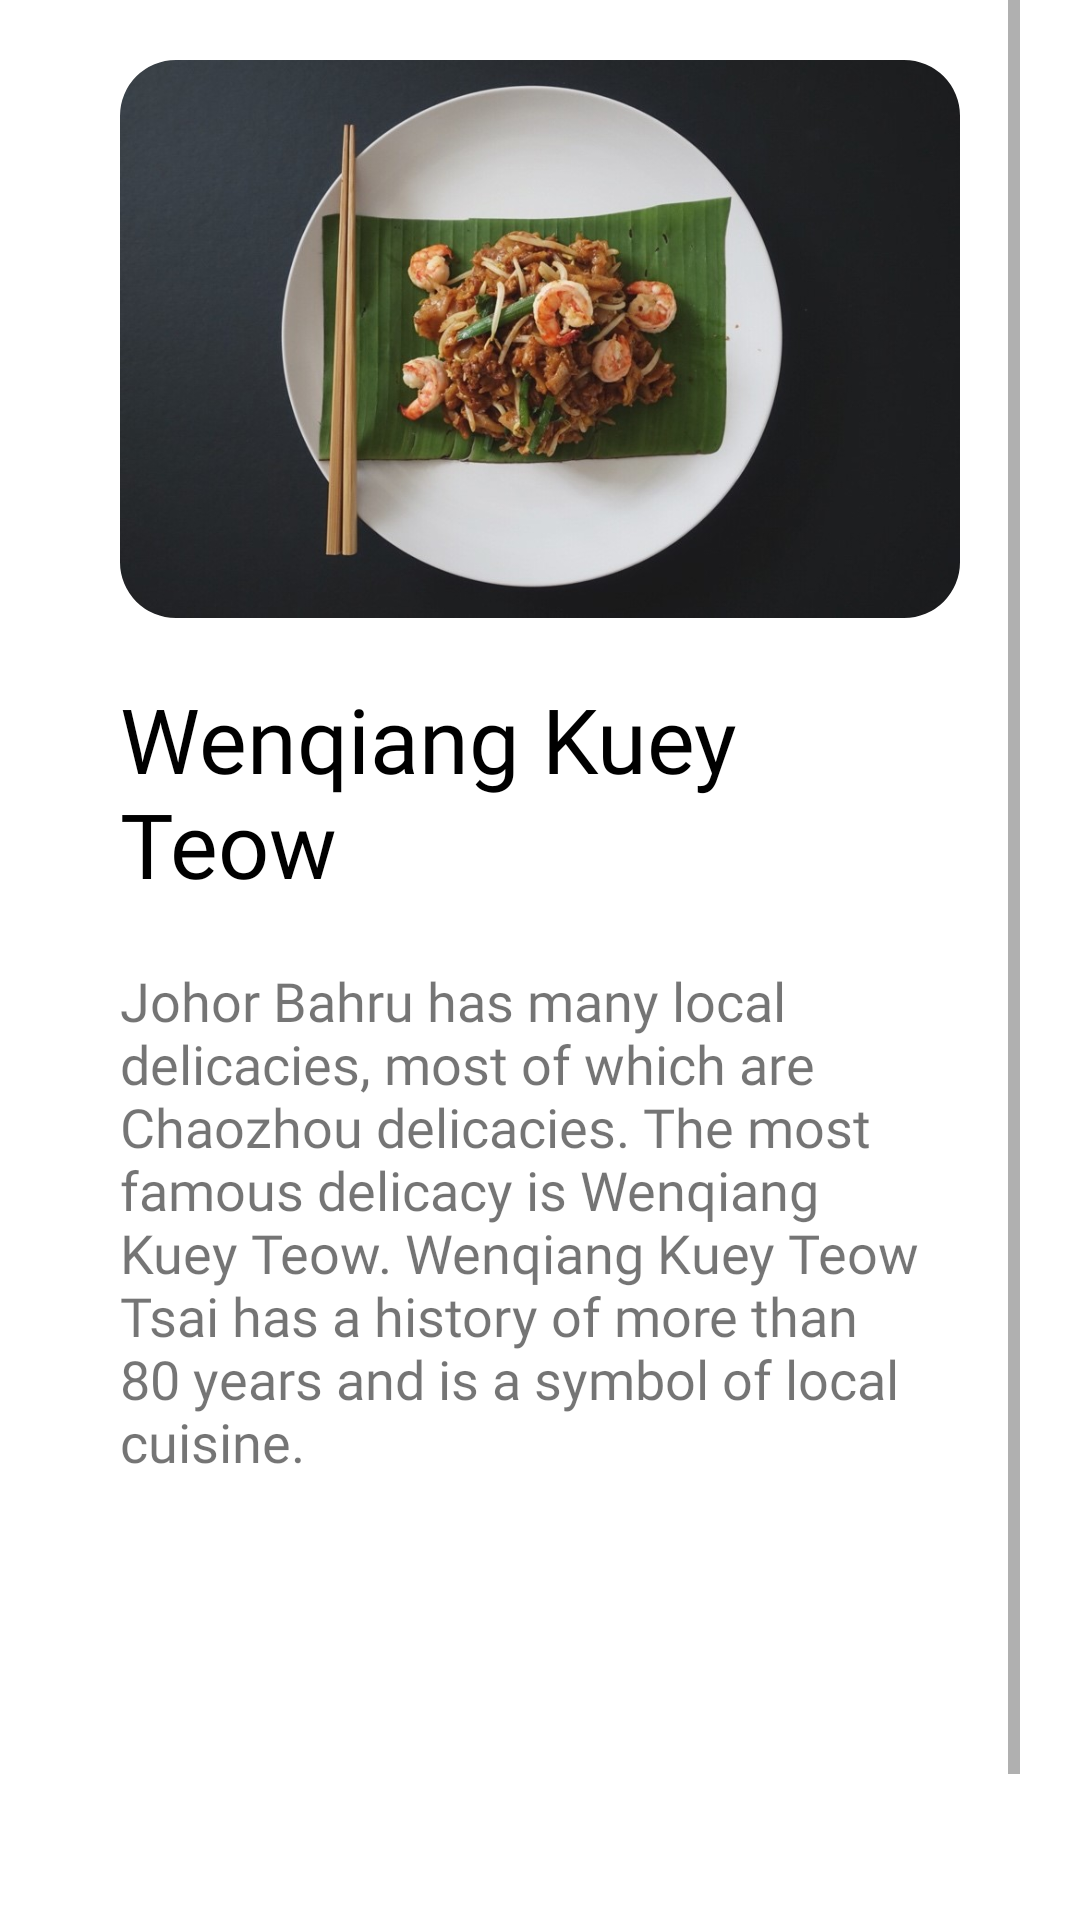

Reconstruct the res/layout file that produces this screen, plus the resources it refers to.
<!-- AndroidManifest.xml: application theme Theme.FinalProjectFile -->
<!-- res/layout/fragment__foods__johor.xml -->
<?xml version="1.0" encoding="utf-8"?>
<androidx.constraintlayout.widget.ConstraintLayout xmlns:android="http://schemas.android.com/apk/res/android"
    xmlns:app="http://schemas.android.com/apk/res-auto"
    xmlns:tools="http://schemas.android.com/tools"
    android:layout_width="match_parent"
    android:layout_height="match_parent"
    android:paddingStart="20dp"
    android:paddingEnd="20dp"
    tools:context=".Fragment_Foods_Johor">

    

    <ScrollView
        android:layout_width="match_parent"
        android:layout_height="match_parent"
        app:layout_constraintBottom_toBottomOf="parent"
        app:layout_constraintEnd_toEndOf="parent"
        app:layout_constraintStart_toStartOf="parent"
        app:layout_constraintTop_toTopOf="parent">

        <LinearLayout
            android:layout_width="match_parent"
            android:layout_height="wrap_content"
            android:orientation="vertical">

            <com.google.android.material.imageview.ShapeableImageView
                android:id="@+id/shapeableImageView"
                android:layout_width="match_parent"
                android:layout_height="wrap_content"
                android:layout_marginTop="20dp"
                android:adjustViewBounds="true"
                android:paddingStart="20dp"
                android:paddingEnd="20dp"
                app:shapeAppearanceOverlay="@style/ShapeAppearanceOverlay.App.RoundCorner"
                app:srcCompat="@drawable/johor_4" />

            <TextView
                android:id="@+id/textView3"
                android:layout_width="match_parent"
                android:layout_height="wrap_content"
                android:layout_marginLeft="20dp"
                android:layout_marginTop="20dp"
                android:layout_marginEnd="20dp"
                android:layout_marginRight="20dp"
                android:layout_marginBottom="20dp"
                android:fontFamily="@font/headingpompadour"
                android:paddingStart="20dp"
                android:paddingEnd="20dp"
                android:text="Wenqiang Kuey Teow"
                android:textColor="@color/black"
                android:textSize="30sp" />

            <TextView
                android:id="@+id/textView"
                android:layout_width="match_parent"
                android:layout_height="wrap_content"
                android:layout_marginTop="0dp"
                android:layout_marginBottom="200dp"
                android:fontFamily="@font/neuehaasunicaregular"
                android:paddingStart="20dp"
                android:paddingEnd="20dp"
                android:text="Johor Bahru has many local delicacies, most of which are Chaozhou delicacies. The most famous delicacy is Wenqiang Kuey Teow. Wenqiang Kuey Teow Tsai has a history of more than 80 years and is a symbol of local cuisine."
                android:textSize="18sp" />

        </LinearLayout>
    </ScrollView>

</androidx.constraintlayout.widget.ConstraintLayout>
<!-- resources referenced by this layout -->
<resources>
  <color name="black">#FF000000</color>
  <!-- drawable johor_4: jpg bitmap (drawable-hdpi, 72610 bytes) -->
  <style name="ShapeAppearanceOverlay.App.RoundCorner" parent="">
          <item name="cornerSize">10%</item>
      </style>
  <style name="Theme.FinalProjectFile" parent="Theme.MaterialComponents.DayNight.NoActionBar">
          
          <item name="colorPrimary">@color/purple_500</item>
          <item name="colorPrimaryVariant">#2f2974</item>
          <item name="colorOnPrimary">@color/white</item>
          
          <item name="colorSecondary">@color/teal_200</item>
          <item name="colorSecondaryVariant">@color/teal_700</item>
          <item name="colorOnSecondary">@color/black</item>
          
          <item name="android:statusBarColor" tools:targetApi="l">?attr/colorPrimaryVariant</item>
          
  
      </style>
  <color name="purple_500">#FF6200EE</color>
  <color name="white">#FFFFFFFF</color>
  <color name="teal_200">#FF03DAC5</color>
  <color name="teal_700">#FF018786</color>
</resources>
